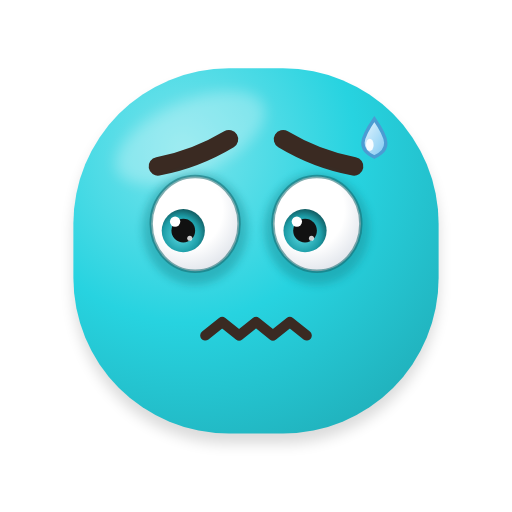
t = 0.00 s
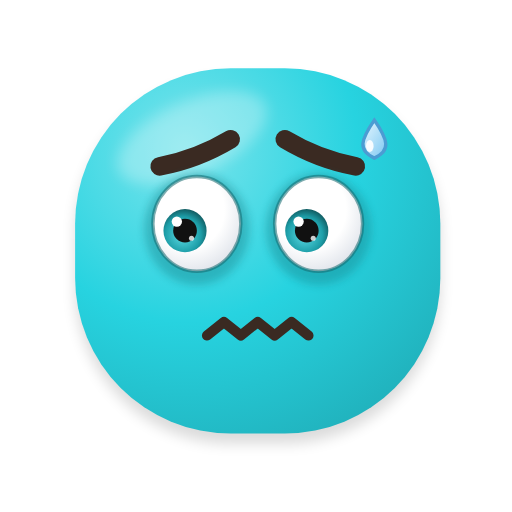
t = 0.41 s
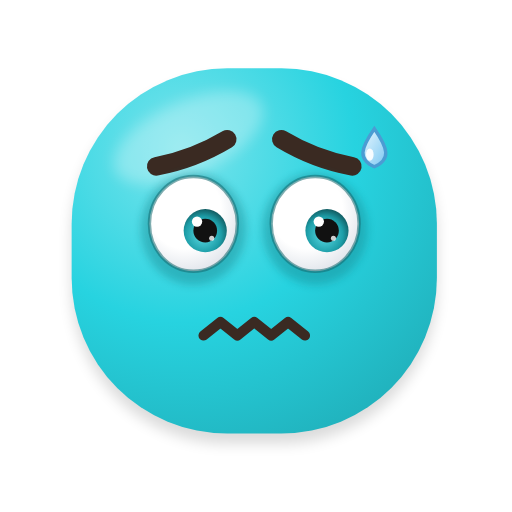
t = 0.79 s
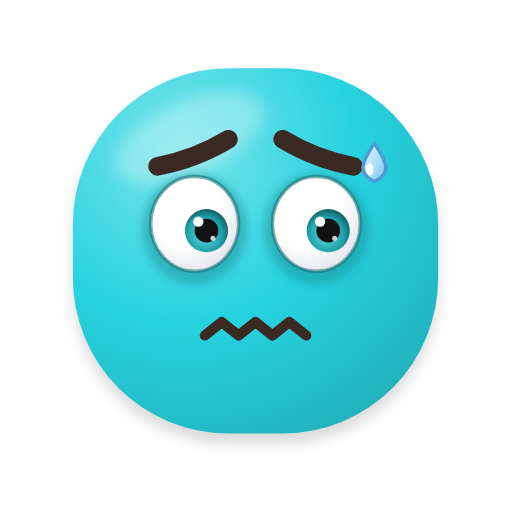
t = 1.19 s
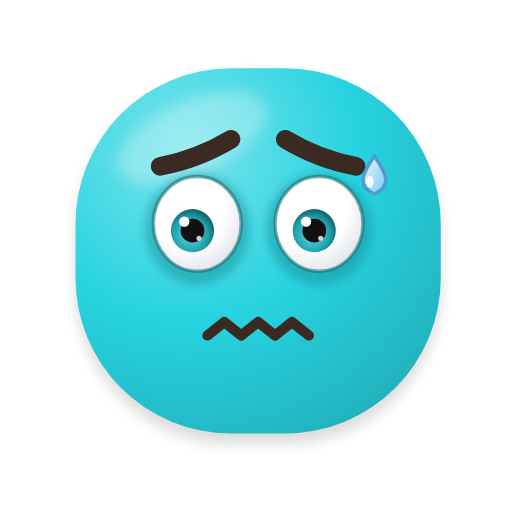
t = 1.59 s
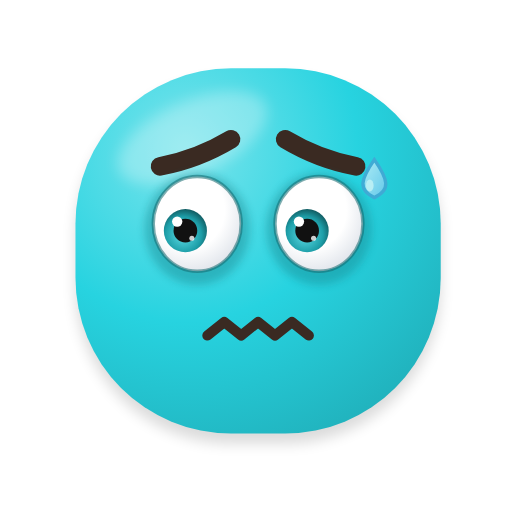
t = 1.90 s

The animated SVG that drew these frames (rendered in a browser with its animation timeline set to each time). Animation: 11 SMIL elements (animate=5,animateTransform=6); one cycle of 2.40 s, repeats indefinitely.

<svg xmlns="http://www.w3.org/2000/svg" viewBox="-23.4 -20.4 302.8 302.8" width="256" height="256" role="img" aria-label="Preocupado">
<title>Preocupado</title>
<defs>
<radialGradient id="g-corpo" gradientUnits="userSpaceOnUse" cx="84.8" cy="67.52" r="226.8">
<stop offset="0" stop-color="#79E4EC"/><stop offset="0.45" stop-color="#27D3E0"/><stop offset="1" stop-color="#1EA5AF"/></radialGradient>

<radialGradient id="g-olho" cx="0.4" cy="0.35" r="0.75"><stop offset="0.55" stop-color="#FFFFFF"/><stop offset="1" stop-color="#D9DEE6"/></radialGradient>
<radialGradient id="g-iris" cx="0.45" cy="0.6" r="0.6"><stop offset="0" stop-color="#5DDEE8"/><stop offset="0.7" stop-color="#1D9EA8"/><stop offset="1" stop-color="#125F65"/></radialGradient>
<linearGradient id="g-lingua" x1="0" y1="0" x2="0" y2="1"><stop offset="0" stop-color="#FF8FAB"/><stop offset="1" stop-color="#E5547A"/></linearGradient>
<linearGradient id="g-gota" x1="0" y1="0" x2="1" y2="1"><stop offset="0" stop-color="#E8F7FF"/><stop offset="1" stop-color="#7CC8F2"/></linearGradient>
<linearGradient id="g-estrela" x1="0" y1="0" x2="0" y2="1"><stop offset="0" stop-color="#FFF176"/><stop offset="1" stop-color="#FFB300"/></linearGradient>
<radialGradient id="g-esfera" cx="0.36" cy="0.3" r="0.78"><stop offset="0.5" stop-color="#000000" stop-opacity="0"/><stop offset="1" stop-color="#000000" stop-opacity="0.38"/></radialGradient>
<filter id="f-adesivo" x="-20%" y="-20%" width="140%" height="140%"><feMorphology in="SourceAlpha" operator="dilate" radius="3.5" result="d"/><feFlood flood-color="#FFFFFF" flood-opacity="0.92"/><feComposite in2="d" operator="in" result="borda"/><feMerge><feMergeNode in="borda"/><feMergeNode in="SourceGraphic"/></feMerge></filter>
<filter id="f-suave" x="-50%" y="-50%" width="200%" height="200%"><feGaussianBlur stdDeviation="4"/></filter>
<filter id="f-sombra" x="-30%" y="-30%" width="160%" height="160%"><feGaussianBlur stdDeviation="2.5"/></filter>
</defs>
<g><animateTransform attributeName="transform" type="translate" dur="2.4s" repeatCount="indefinite" values="0 0;1.14 0;1.48 0;0.77 0;-0.48 0;-1.39 0;-1.33 0;-0.32 0;0.91 0;1.5 0;1.03 0;-0.16 0;-1.24 0;-1.45 0;-0.63 0;0.63 0;1.45 0;1.24 0;0.16 0;-1.03 0;-1.5 0;-0.91 0;0.32 0;1.33 0;1.39 0;0.48 0;-0.77 0;-1.48 0;-1.14 0;0 0;1.14 0;1.48 0;0.77 0;-0.48 0;-1.39 0;-1.33 0;-0.32 0;0.91 0;1.5 0;1.03 0;-0.16 0;-1.24 0;-1.45 0;-0.63 0;0.63 0;1.45 0;1.24 0;0.16 0;-1.03 0;-1.5 0;-0.91 0;0.32 0;1.33 0;1.39 0;0.48 0;-0.77 0;-1.48 0;-1.14 0;0 0"/><path d="M112 20 H144 A92 92 0 0 1 236 112 V144 A92 92 0 0 1 144 236 H112 A92 92 0 0 1 20 144 V112 A92 92 0 0 1 112 20 Z" fill="#000000" opacity="0.14" filter="url(#f-suave)" transform="translate(0 6)"/><path d="M112 20 H144 A92 92 0 0 1 236 112 V144 A92 92 0 0 1 144 236 H112 A92 92 0 0 1 20 144 V112 A92 92 0 0 1 112 20 Z" fill="url(#g-corpo)"/><clipPath id="clip-forma-3"><path d="M112 20 H144 A92 92 0 0 1 236 112 V144 A92 92 0 0 1 144 236 H112 A92 92 0 0 1 20 144 V112 A92 92 0 0 1 112 20 Z"/></clipPath><g clip-path="url(#clip-forma-3)"><ellipse cx="89.12" cy="61.04" rx="47.52" ry="21.6" fill="#FFFFFF" opacity="0.28" filter="url(#f-suave)" transform="rotate(-24 89.12 61.04)"/></g>
<path d="M70 78 Q92 74 112 62" fill="none" stroke="#3A2A22" stroke-width="11" stroke-linecap="round"/><path d="M144 62 Q164 74 186 78" fill="none" stroke="#3A2A22" stroke-width="11" stroke-linecap="round"/>
<g><animate attributeName="opacity" dur="2.4s" repeatCount="indefinite" values="1;1;1;1;1;1;1;1;1;1;1;1;1;1;1;1;1;1;1;1;1;1;1;1;1;1;1;1;1;1;1;1;1;1;1;1;1;1;1;1;1;1;1;1;1;1;1;1;1;1;1;0;0;0.95;1;1;1;1;1"/><g transform="translate(92 118)"><g><animateTransform attributeName="transform" type="scale" dur="2.4s" repeatCount="indefinite" values="1 1;1 1;1 1;1 1;1 1;1 1;1 1;1 1;1 1;1 1;1 1;1 1;1 1;1 1;1 1;1 1;1 1;1 1;1 1;1 1;1 1;1 1;1 1;1 1;1 1;1 1;1 1;1 1;1 1;1 1;1 1;1 1;1 1;1 1;1 1;1 1;1 1;1 1;1 1;1 1;1 1;1 1;1 1;1 1;1 1;1 1;1 1;1 1;1 1;1 1;1 0.57;1 0.13;1 0.08;1 0.44;1 1;1 1;1 1;1 1;1 1"/><g transform="translate(-92 -118)"><g>
<ellipse cx="92" cy="115" rx="31" ry="33" fill="#198992" opacity="0.45" filter="url(#f-sombra)"/>
<clipPath id="clip-olho-1"><ellipse cx="92" cy="112" rx="26" ry="28"/></clipPath>
<ellipse cx="92" cy="112" rx="26" ry="28" fill="url(#g-olho)"/>
<g clip-path="url(#clip-olho-1)"><g><animateTransform attributeName="transform" type="translate" dur="2.4s" repeatCount="indefinite" values="-7 2;-7 2;-7 2;-7 2;-7 2;-7 2;-7 2;-7 2;-7 2;-7 2;-7 2;-7 2;-6.84 2;-5.08 2;-1.87 2;1.87 2;5.08 2;6.84 2;7 2;7 2;7 2;7 2;7 2;7 2;7 2;7 2;7 2;7 2;7 2;7 2;7 2;7 2;7 2;7 2;7 2;6.96 2;5.57 2;2.59 2;-1.13 2;-4.53 2;-6.63 2;-7 2;-7 2;-7 2;-7 2;-7 2;-7 2;-7 2;-7 2;-7 2;-7 2;-7 2;-7 2;-7 2;-7 2;-7 2;-7 2;-7 2;-7 2"/><circle cx="92" cy="114" r="12.75" fill="url(#g-iris)"/><circle cx="92" cy="114" r="7.01" fill="#111111"/><circle cx="87.16" cy="108.64" r="3.06" fill="#FFFFFF"/><circle cx="95.83" cy="118.46" r="1.5" fill="#FFFFFF" opacity="0.8"/></g><g transform="rotate(0 92 78)"><rect x="36" y="-18" width="112" height="96" fill="url(#g-corpo)"/><line x1="36" y1="78" x2="148" y2="78" stroke="#146A70" stroke-width="4"/></g></g>
<ellipse cx="92" cy="112" rx="26" ry="28" fill="none" stroke="#146A70" stroke-width="2" opacity="0.55"/>
</g></g></g></g></g><g><animate attributeName="opacity" dur="2.4s" repeatCount="indefinite" values="0;0;0;0;0;0;0;0;0;0;0;0;0;0;0;0;0;0;0;0;0;0;0;0;0;0;0;0;0;0;0;0;0;0;0;0;0;0;0;0;0;0;0;0;0;0;0;0;0;0;0;1;1;0.05;0;0;0;0;0"/><path d="M68 116 Q92 128 116 116" fill="none" stroke="#3A2A22" stroke-width="7" stroke-linecap="round" stroke-linejoin="round"/></g>
<g><animate attributeName="opacity" dur="2.4s" repeatCount="indefinite" values="1;1;1;1;1;1;1;1;1;1;1;1;1;1;1;1;1;1;1;1;1;1;1;1;1;1;1;1;1;1;1;1;1;1;1;1;1;1;1;1;1;1;1;1;1;1;1;1;1;1;1;0;0;0.95;1;1;1;1;1"/><g transform="translate(164 118)"><g><animateTransform attributeName="transform" type="scale" dur="2.4s" repeatCount="indefinite" values="1 1;1 1;1 1;1 1;1 1;1 1;1 1;1 1;1 1;1 1;1 1;1 1;1 1;1 1;1 1;1 1;1 1;1 1;1 1;1 1;1 1;1 1;1 1;1 1;1 1;1 1;1 1;1 1;1 1;1 1;1 1;1 1;1 1;1 1;1 1;1 1;1 1;1 1;1 1;1 1;1 1;1 1;1 1;1 1;1 1;1 1;1 1;1 1;1 1;1 1;1 0.57;1 0.13;1 0.08;1 0.44;1 1;1 1;1 1;1 1;1 1"/><g transform="translate(-164 -118)"><g>
<ellipse cx="164" cy="115" rx="31" ry="33" fill="#198992" opacity="0.45" filter="url(#f-sombra)"/>
<clipPath id="clip-olho-2"><ellipse cx="164" cy="112" rx="26" ry="28"/></clipPath>
<ellipse cx="164" cy="112" rx="26" ry="28" fill="url(#g-olho)"/>
<g clip-path="url(#clip-olho-2)"><g><animateTransform attributeName="transform" type="translate" dur="2.4s" repeatCount="indefinite" values="-7 2;-7 2;-7 2;-7 2;-7 2;-7 2;-7 2;-7 2;-7 2;-7 2;-7 2;-7 2;-6.84 2;-5.08 2;-1.87 2;1.87 2;5.08 2;6.84 2;7 2;7 2;7 2;7 2;7 2;7 2;7 2;7 2;7 2;7 2;7 2;7 2;7 2;7 2;7 2;7 2;7 2;6.96 2;5.57 2;2.59 2;-1.13 2;-4.53 2;-6.63 2;-7 2;-7 2;-7 2;-7 2;-7 2;-7 2;-7 2;-7 2;-7 2;-7 2;-7 2;-7 2;-7 2;-7 2;-7 2;-7 2;-7 2;-7 2"/><circle cx="164" cy="114" r="12.75" fill="url(#g-iris)"/><circle cx="164" cy="114" r="7.01" fill="#111111"/><circle cx="159.16" cy="108.64" r="3.06" fill="#FFFFFF"/><circle cx="167.82" cy="118.46" r="1.5" fill="#FFFFFF" opacity="0.8"/></g><g transform="rotate(0 164 78)"><rect x="108" y="-18" width="112" height="96" fill="url(#g-corpo)"/><line x1="108" y1="78" x2="220" y2="78" stroke="#146A70" stroke-width="4"/></g></g>
<ellipse cx="164" cy="112" rx="26" ry="28" fill="none" stroke="#146A70" stroke-width="2" opacity="0.55"/>
</g></g></g></g></g><g><animate attributeName="opacity" dur="2.4s" repeatCount="indefinite" values="0;0;0;0;0;0;0;0;0;0;0;0;0;0;0;0;0;0;0;0;0;0;0;0;0;0;0;0;0;0;0;0;0;0;0;0;0;0;0;0;0;0;0;0;0;0;0;0;0;0;0;1;1;0.05;0;0;0;0;0"/><path d="M140 116 Q164 128 188 116" fill="none" stroke="#3A2A22" stroke-width="7" stroke-linecap="round" stroke-linejoin="round"/></g>
<path d="M98 178 L108 170 L118 178 L128 170 L138 178 L148 170 L158 178" fill="none" stroke="#3A2A22" stroke-width="6" stroke-linecap="round" stroke-linejoin="round"/></g><g><animate attributeName="opacity" dur="2.4s" repeatCount="indefinite" values="1;1;1;1;1;1;1;1;1;1;1;1;1;1;1;1;1;1;1;1;1;1;1;1;1;1;1;1;1;1;1;1;1;1;1;1;1;1;1;1;1;1;0.98;0.93;0.87;0.79;0.7;0.59;0.48;0.38;0.28;0.18;0.11;0.05;0.01;0;0;0;0"/><g><animateTransform attributeName="transform" type="translate" dur="2.4s" repeatCount="indefinite" values="0 0;0 0;0 0;0 0;0 0;0 0;0 0;0 0.05;0 0.17;0 0.37;0 0.63;0 0.96;0 1.35;0 1.81;0 2.34;0 2.91;0 3.55;0 4.23;0 4.96;0 5.73;0 6.54;0 7.39;0 8.26;0 9.15;0 10.06;0 10.98;0 11.91;0 12.84;0 13.76;0 14.67;0 15.57;0 16.44;0 17.29;0 18.11;0 18.89;0 19.63;0 20.32;0 20.96;0 21.55;0 22.09;0 22.56;0 22.97;0 23.31;0 23.59;0 23.79;0 23.93;0 23.99;0 24;0 24;0 24;0 24;0 24;0 24;0 24;0 24;0 24;0 24;0 24;0 24"/><path d="M198 50 C206.1 61.7 207.9 68 198 72.5 C188.1 68 189.9 61.7 198 50 Z" fill="url(#g-gota)" stroke="#4B9CD3" stroke-width="2"/><ellipse cx="195.3" cy="65.3" rx="2.25" ry="3.6" fill="#FFFFFF" opacity="0.9"/></g></g>
</svg>
